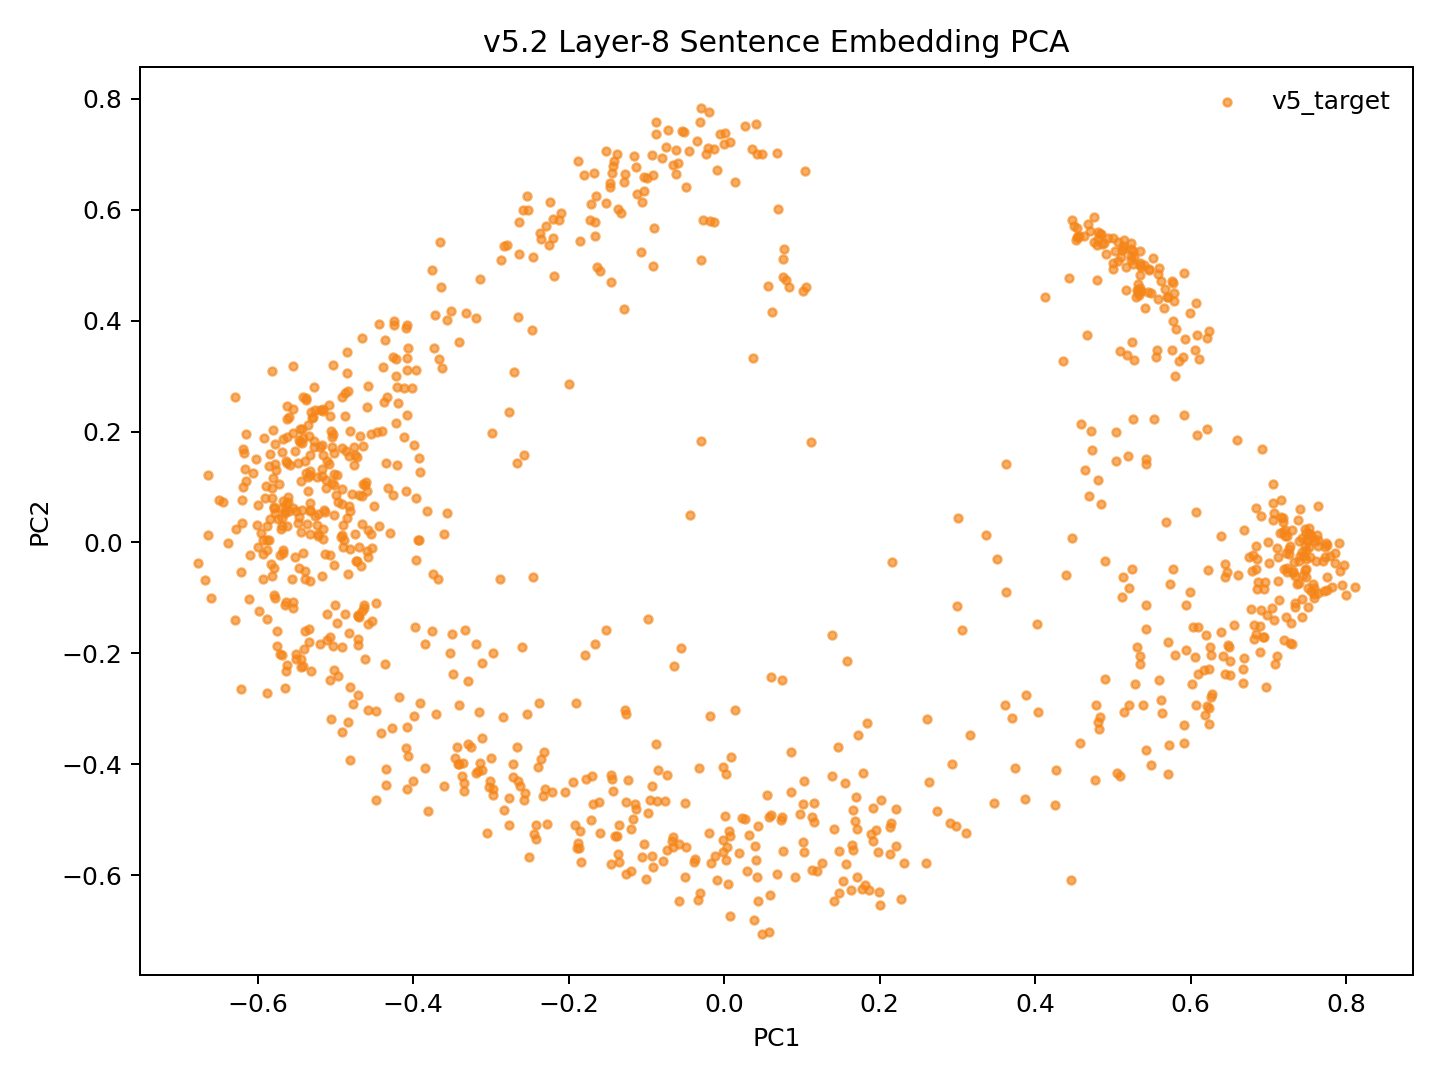

Source data for this figure (header and first rows):
model_key	point_id	language_script	group	x	y	text_preview
v52_mean_conv5way_step7000	p0	dtp_Latn	v5_target	0.04299	-0.5106	Songkuro ginayo lo?
v52_mean_conv5way_step7000	p1	eng_Latn	v5_target	-0.4977	0.1216	How big will it be?
v52_mean_conv5way_step7000	p2	dtp_Latn	v5_target	0.007748	-0.5296	Langad-langadon ku diya!
v52_mean_conv5way_step7000	p3	eng_Latn	v5_target	-0.4464	0.1993	My longing for you is killing me!
v52_mean_conv5way_step7000	p4	dtp_Latn	v5_target	0.5487	-0.402	Tuminongkiad oku id solinaid piginawaan …
v52_mean_conv5way_step7000	p5	eng_Latn	v5_target	-0.4374	0.253	I recently broke up with my boyfriend of…
v52_mean_conv5way_step7000	p6	dtp_Latn	v5_target	0.4258	-0.4737	Nokoilo' oku papapanau do korita lolobi …
v52_mean_conv5way_step7000	p7	eng_Latn	v5_target	-0.4227	0.3308	I've been able to drive for more than tw…
v52_mean_conv5way_step7000	p8	dtp_Latn	v5_target	-0.3354	-0.3984	Luminabus i Tom.
v52_mean_conv5way_step7000	p9	eng_Latn	v5_target	-0.5204	-0.1833	Tom was out.
v52_mean_conv5way_step7000	p10	dtp_Latn	v5_target	-0.01735	-0.5776	Manu oku poposolon di Tom.
v52_mean_conv5way_step7000	p11	eng_Latn	v5_target	-0.5323	0.05621	I want to make Tom jealous.
v52_mean_conv5way_step7000	p12	dtp_Latn	v5_target	-0.03345	-0.6437	Orohian ko' do kumaau.
v52_mean_conv5way_step7000	p13	eng_Latn	v5_target	-0.5826	-0.03815	You like swimming.
v52_mean_conv5way_step7000	p14	dtp_Latn	v5_target	0.1631	-0.627	Au kou mangandad no sominggu?
v52_mean_conv5way_step7000	p15	eng_Latn	v5_target	-0.4194	0.2518	Couldn't you have just waited a week?
v52_mean_conv5way_step7000	p16	dtp_Latn	v5_target	0.2148	-0.506	Osonong tomod ura tinan nu mantad doho.
v52_mean_conv5way_step7000	p17	eng_Latn	v5_target	-0.5599	0.2266	You're in better shape than I am.
v52_mean_conv5way_step7000	p18	dtp_Latn	v5_target	-0.07879	-0.575	Mamadil oku kama dau.
v52_mean_conv5way_step7000	p19	eng_Latn	v5_target	-0.5625	0.02925	I'm gonna shoot him.
v52_mean_conv5way_step7000	p20	dtp_Latn	v5_target	0.2596	-0.5776	Nokoumbal kou nokorongou diti tangon no?
v52_mean_conv5way_step7000	p21	eng_Latn	v5_target	-0.4868	0.1654	Have you heard this story already?
v52_mean_conv5way_step7000	p22	dtp_Latn	v5_target	0.3109	-0.5234	Obuli ko' daa lumisok kaka ri?
v52_mean_conv5way_step7000	p23	eng_Latn	v5_target	-0.5358	0.0933	Can you keep a secret?
v52_mean_conv5way_step7000	p24	dtp_Latn	v5_target	0.3476	-0.4699	Apagon gatang ilo piano nga lobi apagon …
v52_mean_conv5way_step7000	p25	eng_Latn	v5_target	-0.4389	0.3155	A piano is expensive, but a car is more …
v52_mean_conv5way_step7000	p26	dtp_Latn	v5_target	0.115	-0.4695	Minsingilo' ko' nangku boros Inggilis?
v52_mean_conv5way_step7000	p27	eng_Latn	v5_target	-0.4525	-0.009628	Do you study English?
v52_mean_conv5way_step7000	p28	dtp_Latn	v5_target	0.213	-0.5122	Milo' oku daa mokianu kamus nu?
v52_mean_conv5way_step7000	p29	eng_Latn	v5_target	-0.4881	-0.1296	May I borrow your dictionary?
v52_mean_conv5way_step7000	p30	dtp_Latn	v5_target	0.05912	-0.6362	Otopot toi maso id jam nu?
v52_mean_conv5way_step7000	p31	eng_Latn	v5_target	-0.5158	0.02506	Is your watch correct?
v52_mean_conv5way_step7000	p32	dtp_Latn	v5_target	0.5714	-0.4169	Tinantu i pososoriuk nopo tumau sompomog…
v52_mean_conv5way_step7000	p33	eng_Latn	v5_target	-0.3729	0.3513	Some scientists predict that the world o…
v52_mean_conv5way_step7000	p34	dtp_Latn	v5_target	-0.05055	-0.4699	Manu ko' do apol?
v52_mean_conv5way_step7000	p35	eng_Latn	v5_target	-0.5545	0.06242	Do you like apples?
v52_mean_conv5way_step7000	p36	dtp_Latn	v5_target	-0.1409	-0.5288	Mada oku dii.
v52_mean_conv5way_step7000	p37	eng_Latn	v5_target	-0.4968	0.07371	I don't think so.
v52_mean_conv5way_step7000	p38	dtp_Latn	v5_target	-0.1845	-0.5761	Olumis ilo wotik.
v52_mean_conv5way_step7000	p39	eng_Latn	v5_target	-0.568	0.07447	That's a pretty colour.
v52_mean_conv5way_step7000	p40	dtp_Latn	v5_target	0.2316	-0.5778	Au oku nokoilo nunu o taakan ku kosodop.
v52_mean_conv5way_step7000	p41	eng_Latn	v5_target	-0.5075	0.2274	I can't remember what I ate last night.
v52_mean_conv5way_step7000	p42	dtp_Latn	v5_target	0.2738	-0.4848	Nokoumbal ko' minoi hilo'd Paris di gulu…
v52_mean_conv5way_step7000	p43	eng_Latn	v5_target	-0.4351	0.1433	Have you ever been to Paris?
v52_mean_conv5way_step7000	p44	dtp_Latn	v5_target	0.2272	-0.6434	Kikaraja isido dot oruhai sabaagi do man…
v52_mean_conv5way_step7000	p45	eng_Latn	v5_target	-0.3991	0.1757	She got a part-time job as a typist.
v52_mean_conv5way_step7000	p46	dtp_Latn	v5_target	0.4572	-0.3616	Manahak nopo do tunturu tokoro nga onuan…
v52_mean_conv5way_step7000	p47	eng_Latn	v5_target	-0.4254	0.3989	Give someone the little finger, and he w…
v52_mean_conv5way_step7000	p48	dtp_Latn	v5_target	-0.0737	-0.5549	Muhot oku diya po toruhai kio.
v52_mean_conv5way_step7000	p49	eng_Latn	v5_target	-0.504	0.1908	I want to ask you one last favor.
v52_mean_conv5way_step7000	p50	dtp_Latn	v5_target	0.2018	-0.4637	Ih singa nopo nga wowoyoon hiri'd gowuto…
v52_mean_conv5way_step7000	p51	eng_Latn	v5_target	-0.4226	0.2148	The lion is the king of the jungle.
v52_mean_conv5way_step7000	p52	dtp_Latn	v5_target	-0.1058	-0.5665	Au tagal tikit.
v52_mean_conv5way_step7000	p53	eng_Latn	v5_target	-0.4894	0.004883	No tickets are needed.
v52_mean_conv5way_step7000	p54	dtp_Latn	v5_target	0.1522	-0.6108	Au tagal yahai ponongkiboros diolo.
v52_mean_conv5way_step7000	p55	eng_Latn	v5_target	-0.555	0.1976	We don't need to talk to them.
v52_mean_conv5way_step7000	p56	dtp_Latn	v5_target	-0.05108	-0.6026	Nunu binoli nu?
v52_mean_conv5way_step7000	p57	eng_Latn	v5_target	-0.4813	0.05627	What did you buy?
v52_mean_conv5way_step7000	p58	dtp_Latn	v5_target	-0.1361	-0.5615	Obulou ilo tawan.
v52_mean_conv5way_step7000	p59	eng_Latn	v5_target	-0.611	-0.1022	The sky is blue.
... 987 more rows
